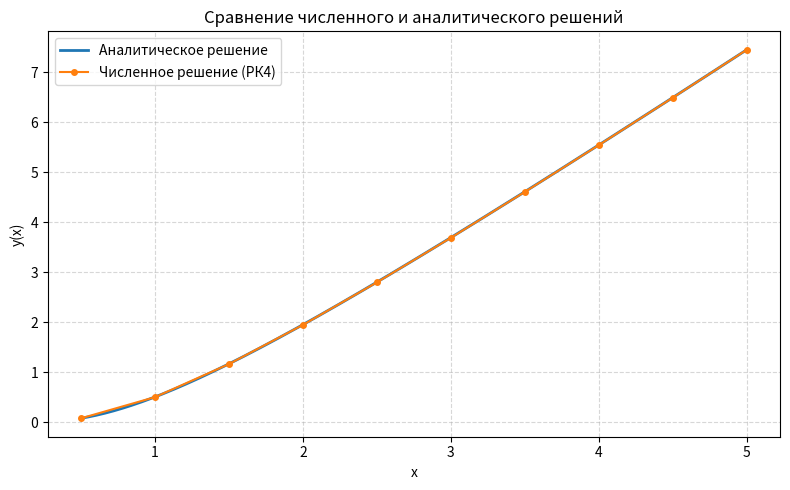

Write Python code to recreate this figure.
import math
import sys

import matplotlib.pyplot as plt
import numpy as np

if hasattr(sys.stdout, "reconfigure"):
    sys.stdout.reconfigure(encoding="utf-8")


def rhs(x: float, y: float, v: float) -> tuple[float, float]:
    """Правая часть системы: y' = v, v' = f(x, y, v)."""
    dy = v
    dv = (3 * x * x * v - (3 * x + 2) * y) / (x**4)
    return dy, dv


def rk4_step(x: float, y: float, v: float, h: float) -> tuple[float, float]:
    """Шаг метода Рунге–Кутты 4-го порядка для системы из двух уравнений."""
    k1_y, k1_v = rhs(x, y, v)
    k2_y, k2_v = rhs(x + h / 2, y + h * k1_y / 2, v + h * k1_v / 2)
    k3_y, k3_v = rhs(x + h / 2, y + h * k2_y / 2, v + h * k2_v / 2)
    k4_y, k4_v = rhs(x + h, y + h * k3_y, v + h * k3_v)

    y_next = y + (h / 6) * (k1_y + 2 * k2_y + 2 * k3_y + k4_y)
    v_next = v + (h / 6) * (k1_v + 2 * k2_v + 2 * k3_v + k4_v)
    return y_next, v_next


def integrate(
    alpha: float, x0: float, y0: float, h: float, steps: int
) -> tuple[list[float], list[float], list[float]]:
    """Интегрирует задачу Коши при заданном начальном наклоне alpha."""
    xs = [x0]
    ys = [y0]
    vs = [alpha]
    x = x0
    y = y0
    v = alpha

    for _ in range(steps):
        y, v = rk4_step(x, y, v, h)
        x = round(x + h, 12)  # устраняем накопление ошибок сложения
        xs.append(x)
        ys.append(y)
        vs.append(v)

    return xs, ys, vs


def shooting(
    x0: float,
    xb: float,
    y0: float,
    yb: float,
    h: float,
    alpha0: float,
    alpha1: float,
    tol: float = 1e-8,
    max_iter: int = 30,
) -> tuple[list[float], list[float], list[float], float, list[dict]]:
    """Метод стрельбы с использованием метода секущих."""
    steps = int(round((xb - x0) / h))
    history: list[dict] = []

    xs_prev, ys_prev, vs_prev = integrate(alpha0, x0, y0, h, steps)
    res_prev = ys_prev[-1] - yb
    history.append(
        {"iter": 0, "alpha": alpha0, "y_end": ys_prev[-1], "residual": res_prev}
    )

    xs_curr, ys_curr, vs_curr = integrate(alpha1, x0, y0, h, steps)
    res_curr = ys_curr[-1] - yb
    history.append(
        {"iter": 1, "alpha": alpha1, "y_end": ys_curr[-1], "residual": res_curr}
    )

    iter_idx = 1
    while abs(res_curr) > tol and iter_idx < max_iter:
        denom = res_curr - res_prev
        if abs(denom) < 1e-14:
            raise RuntimeError("Метод секущих остановлен из-за малого знаменателя.")

        alpha_next = alpha1 - res_curr * (alpha1 - alpha0) / denom

        alpha0, res_prev = alpha1, res_curr
        xs_prev, ys_prev, vs_prev = xs_curr, ys_curr, vs_curr

        alpha1 = alpha_next
        xs_curr, ys_curr, vs_curr = integrate(alpha1, x0, y0, h, steps)
        res_curr = ys_curr[-1] - yb

        iter_idx += 1
        history.append(
            {
                "iter": iter_idx,
                "alpha": alpha1,
                "y_end": ys_curr[-1],
                "residual": res_curr,
            }
        )

    if abs(res_curr) > tol:
        raise RuntimeError(
            "Метод стрельбы не достиг требуемой точности за допустимое число итераций."
        )

    return xs_curr, ys_curr, vs_curr, alpha1, history


def fmt(value: float, width: int = 12, precision: int = 6) -> str:
    """Форматирует число без экспоненциальной записи."""
    return f"{value:{width}.{precision}f}"


def exact_solution(x: float) -> float:
    """Аналитическое решение из условия задачи."""
    return x * math.exp(-2 / x) + x * math.exp(-1 / x)


def plot_solutions(xs: list[float], ys: list[float], x_start: float, x_end: float) -> None:
    """Строит графики численного и точного решений."""
    dense_x = np.arange(x_start, x_end + 0.01, 0.01)
    dense_y = [exact_solution(x) for x in dense_x]

    plt.figure(figsize=(8, 5))
    plt.plot(dense_x, dense_y, label="Аналитическое решение", linewidth=2)
    plt.plot(xs, ys, "o-", label="Численное решение (РК4)", markersize=4)

    plt.title("Сравнение численного и аналитического решений")
    plt.xlabel("x")
    plt.ylabel("y(x)")
    plt.grid(True, linestyle="--", alpha=0.5)
    plt.legend()
    plt.tight_layout()
    plt.show()


def main() -> None:
    x_start = 0.5
    x_end = 5.0
    y_start = 0.076
    y_end = 7.445
    h = 0.5

    alpha_guess_0 = 1.0
    alpha_guess_1 = 1.6

    xs, ys, vs, alpha, history = shooting(
        x_start,
        x_end,
        y_start,
        y_end,
        h,
        alpha_guess_0,
        alpha_guess_1,
        tol=1e-9,
    )

    print("Решаем краевую задачу методом стрельбы:")
    print("x^4 * y'' - 3x^2 * y' + (3x + 2) * y = 0")
    print(f"y({x_start}) = {y_start}, y({x_end}) = {y_end}, шаг h = {h}\n")

    print("Итерации метода секущих для подбора начального наклона y'(0.5):")
    print(f"{'k':>2} {'alpha':>12} {'y(b)':>12} {'невязка':>12}")
    for item in history:
        print(
            f"{item['iter']:>2} "
            f"{fmt(item['alpha'], 12, 8)} "
            f"{fmt(item['y_end'], 12, 8)} "
            f"{fmt(item['residual'], 12, 6)}"
        )

    print(f"\nПодобранный наклон y'({x_start}) = {fmt(alpha, precision=8)}\n")

    print("Сравнение численного решения с аналитическим:")
    print(f"{'i':>2} {'x':>6} {'y числ.':>12} {'y точн.':>12} {'ошибка':>12}")
    max_error = 0.0
    for i, (x, y_num) in enumerate(zip(xs, ys)):
        y_true = exact_solution(x)
        error = abs(y_true - y_num)
        max_error = max(max_error, error)
        print(
            f"{i:>2} {x:>6.2f} "
            f"{fmt(y_num, 12, 8)} "
            f"{fmt(y_true, 12, 8)} "
            f"{fmt(error, 12, 6)}"
        )

    print(
        f"\nМаксимальная абсолютная погрешность на сетке: {fmt(max_error, precision=6)}"
    )

    plot_solutions(xs, ys, x_start, x_end)


if __name__ == "__main__":
    main()
